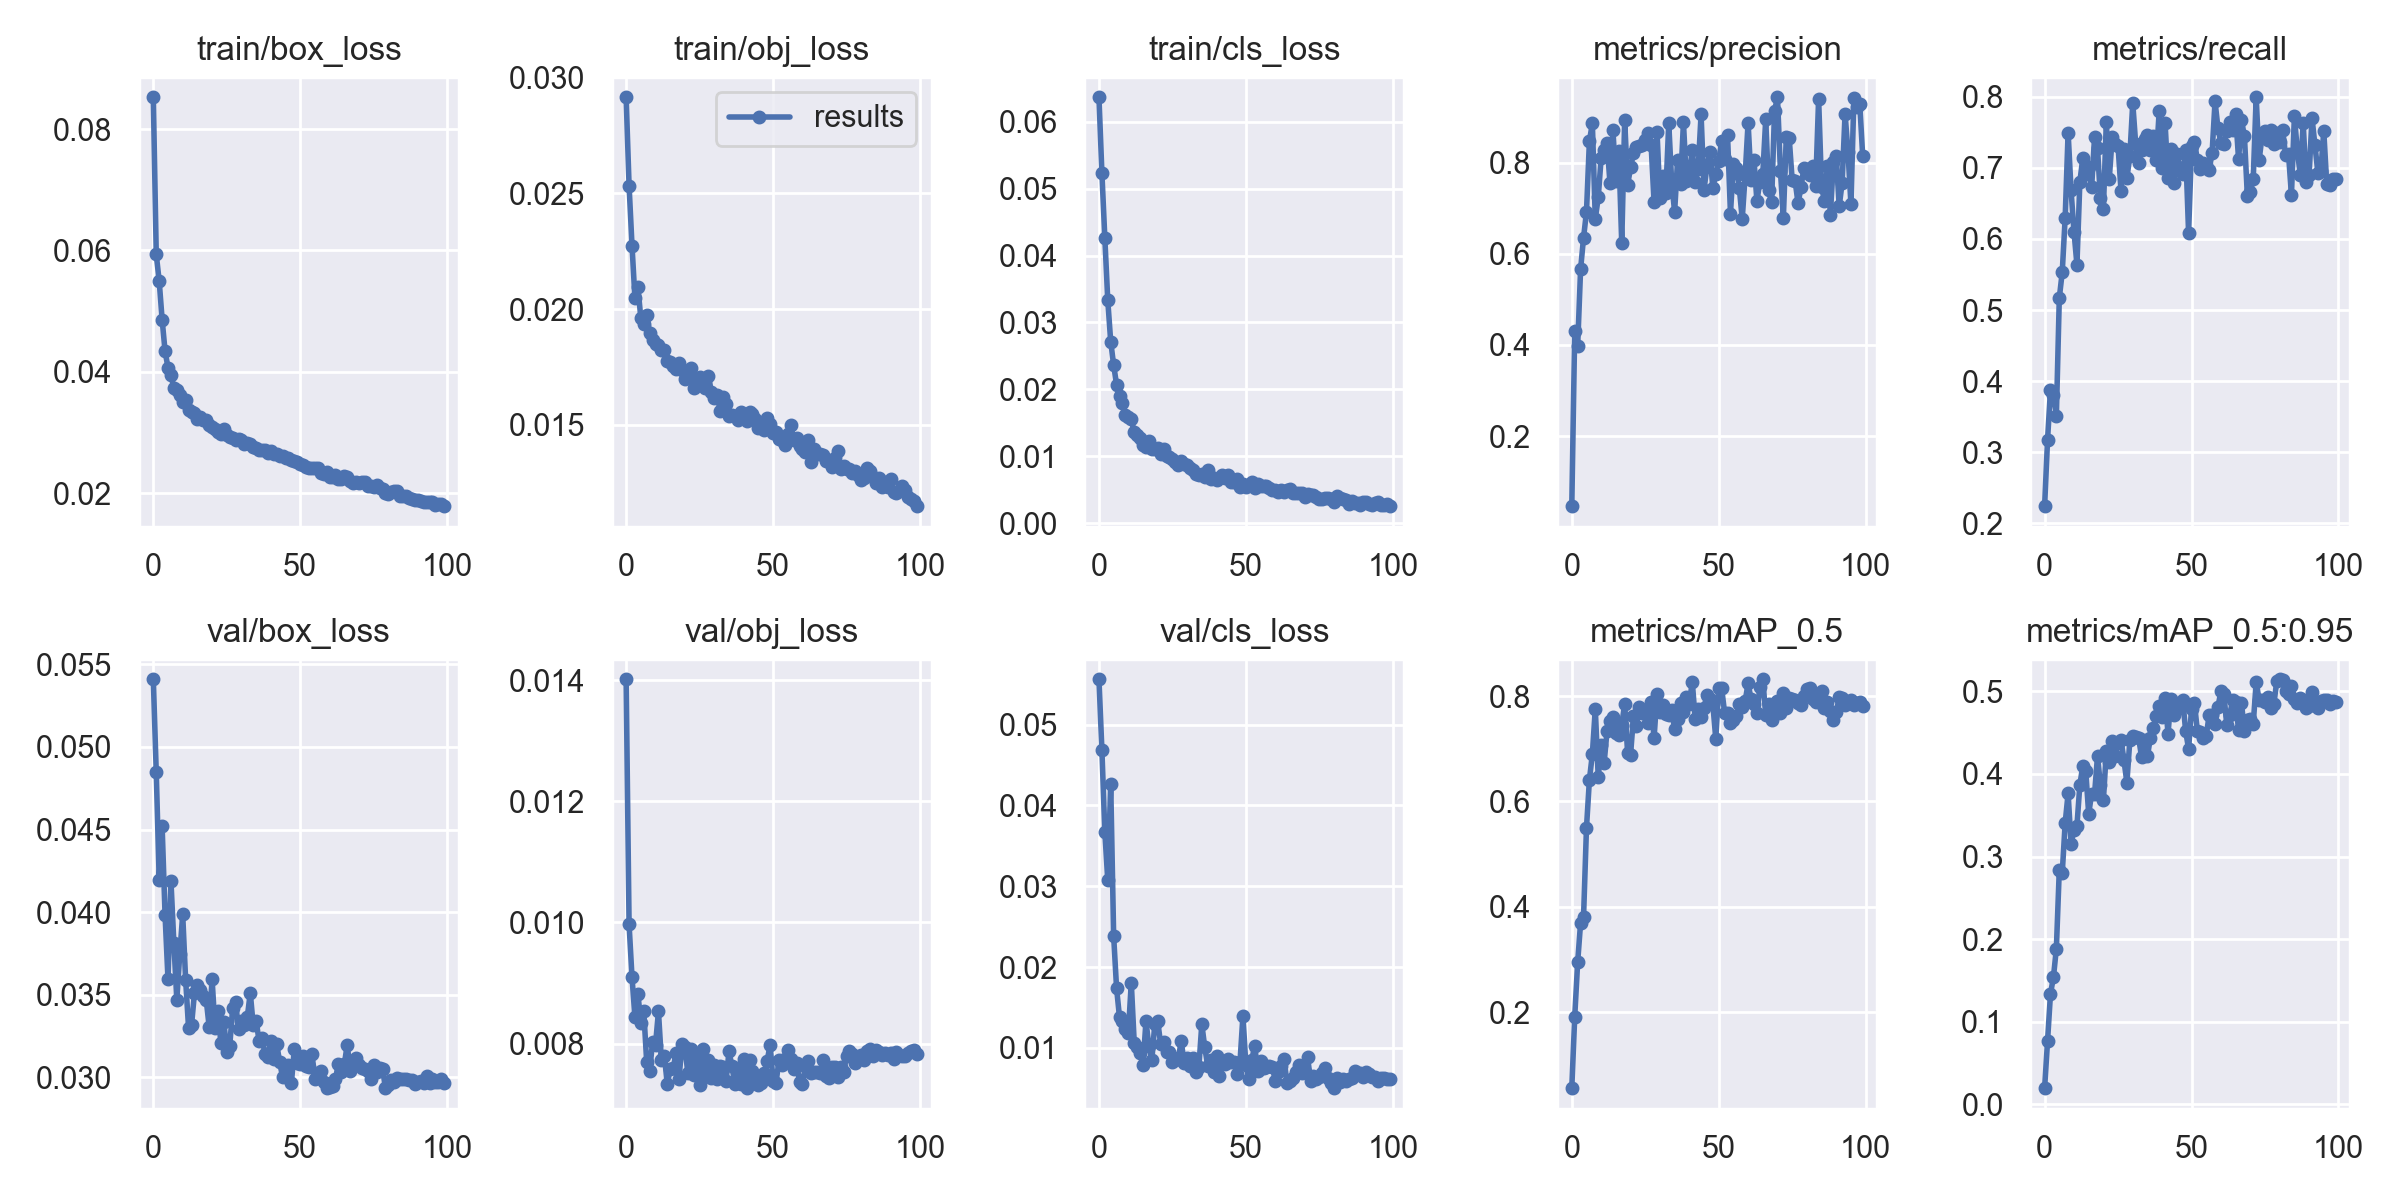

The data file committed next to this chart (first rows):
epoch, train/box_loss, train/obj_loss, train/cls_loss, metrics/precision, metrics/recall, metrics/mAP_0.5, metrics/mAP_0.5:0.95, val/box_loss, val/obj_loss, val/cls_loss, x/lr0, x/lr1, x/lr2
0, 0.08526, 0.02914, 0.06365, 0.04663, 0.2242, 0.05556, 0.01941, 0.0541, 0.01401, 0.0556, 0.07034, 0.003295, 0.003295
1, 0.05935, 0.02533, 0.05235, 0.4308, 0.3173, 0.191, 0.07659, 0.04846, 0.009969, 0.04685, 0.04027, 0.006563, 0.006563
2, 0.05496, 0.02273, 0.04261, 0.3978, 0.388, 0.2945, 0.1338, 0.04198, 0.009095, 0.03669, 0.01014, 0.009765, 0.009765
3, 0.04861, 0.02046, 0.03329, 0.5663, 0.381, 0.3695, 0.1537, 0.0452, 0.008437, 0.03072, 0.009703, 0.009703, 0.009703
4, 0.04339, 0.02094, 0.02714, 0.6348, 0.3515, 0.3801, 0.1884, 0.03983, 0.008826, 0.04267, 0.009703, 0.009703, 0.009703
5, 0.04067, 0.01962, 0.02363, 0.6918, 0.517, 0.55, 0.284, 0.03593, 0.008348, 0.02384, 0.009604, 0.009604, 0.009604
6, 0.03941, 0.01937, 0.02069, 0.8471, 0.5534, 0.6412, 0.2799, 0.04192, 0.008533, 0.01736, 0.009505, 0.009505, 0.009505
7, 0.03735, 0.01973, 0.01898, 0.8857, 0.6302, 0.6896, 0.3408, 0.03812, 0.007696, 0.01376, 0.009406, 0.009406, 0.009406
8, 0.03704, 0.01897, 0.01804, 0.6764, 0.7497, 0.7758, 0.3764, 0.0347, 0.007553, 0.01329, 0.009307, 0.009307, 0.009307
9, 0.03612, 0.01868, 0.01624, 0.7234, 0.6684, 0.6459, 0.3156, 0.03746, 0.008026, 0.01228, 0.009208, 0.009208, 0.009208
10, 0.03499, 0.01849, 0.01588, 0.8105, 0.6101, 0.7063, 0.3319, 0.03986, 0.007984, 0.01184, 0.009109, 0.009109, 0.009109
11, 0.03535, 0.01843, 0.01553, 0.8272, 0.564, 0.6726, 0.3371, 0.03591, 0.00853, 0.01807, 0.00901, 0.00901, 0.00901
12, 0.03363, 0.01824, 0.01357, 0.8425, 0.6807, 0.7339, 0.387, 0.03299, 0.007722, 0.01064, 0.008911, 0.008911, 0.008911
13, 0.0334, 0.01823, 0.01319, 0.7549, 0.714, 0.7532, 0.41, 0.03315, 0.007804, 0.01014, 0.008812, 0.008812, 0.008812
14, 0.03323, 0.01777, 0.01281, 0.8713, 0.6909, 0.7597, 0.4034, 0.03509, 0.007333, 0.00932, 0.008713, 0.008713, 0.008713
15, 0.03224, 0.01773, 0.01167, 0.76, 0.7018, 0.7298, 0.3516, 0.03562, 0.007581, 0.007926, 0.008614, 0.008614, 0.008614
16, 0.03251, 0.01754, 0.01136, 0.8257, 0.6725, 0.7263, 0.3761, 0.03531, 0.007591, 0.01332, 0.008515, 0.008515, 0.008515
17, 0.03209, 0.01739, 0.01224, 0.6227, 0.7435, 0.7454, 0.3757, 0.03495, 0.007846, 0.01021, 0.008416, 0.008416, 0.008416
18, 0.03211, 0.01768, 0.01111, 0.8935, 0.7281, 0.7849, 0.4216, 0.03472, 0.007422, 0.008532, 0.008317, 0.008317, 0.008317
19, 0.03124, 0.01737, 0.01105, 0.7504, 0.6571, 0.6923, 0.3865, 0.03307, 0.007989, 0.01294, 0.008218, 0.008218, 0.008218
20, 0.03083, 0.01696, 0.01124, 0.7892, 0.6417, 0.6886, 0.3679, 0.03597, 0.007936, 0.01328, 0.008119, 0.008119, 0.008119
21, 0.03052, 0.01726, 0.01031, 0.8206, 0.764, 0.7613, 0.4274, 0.03296, 0.007519, 0.01048, 0.00802, 0.00802, 0.00802
22, 0.03011, 0.01747, 0.01103, 0.8347, 0.6842, 0.7438, 0.4142, 0.03402, 0.007908, 0.01069, 0.007921, 0.007921, 0.007921
23, 0.02969, 0.01661, 0.01012, 0.8356, 0.7434, 0.7798, 0.4405, 0.03206, 0.007482, 0.009456, 0.007822, 0.007822, 0.007822
24, 0.03051, 0.01674, 0.009964, 0.8393, 0.7337, 0.7674, 0.4215, 0.03338, 0.007775, 0.009462, 0.007723, 0.007723, 0.007723
25, 0.02949, 0.01707, 0.009612, 0.8498, 0.7301, 0.7704, 0.4377, 0.03157, 0.007321, 0.008208, 0.007624, 0.007624, 0.007624
26, 0.0292, 0.01675, 0.009175, 0.8644, 0.6678, 0.7484, 0.4416, 0.03189, 0.007909, 0.008539, 0.007525, 0.007525, 0.007525
27, 0.0291, 0.0166, 0.008766, 0.8385, 0.7261, 0.7886, 0.4165, 0.03418, 0.007496, 0.008695, 0.007426, 0.007426, 0.007426
28, 0.02871, 0.01713, 0.009331, 0.7135, 0.6854, 0.7197, 0.3896, 0.03454, 0.007732, 0.01083, 0.007327, 0.007327, 0.007327
29, 0.02885, 0.01643, 0.008809, 0.868, 0.7168, 0.8037, 0.4405, 0.03291, 0.007428, 0.008103, 0.007228, 0.007228, 0.007228
30, 0.02877, 0.01616, 0.008749, 0.7215, 0.7911, 0.7695, 0.4456, 0.03344, 0.007652, 0.008745, 0.007129, 0.007129, 0.007129
31, 0.02807, 0.01629, 0.008195, 0.7702, 0.7335, 0.7839, 0.4451, 0.03319, 0.007417, 0.007702, 0.00703, 0.00703, 0.00703
32, 0.02817, 0.01559, 0.007976, 0.7326, 0.7067, 0.7651, 0.4434, 0.03368, 0.007623, 0.008792, 0.006931, 0.006931, 0.006931
33, 0.02804, 0.01622, 0.007334, 0.8863, 0.7248, 0.7649, 0.4206, 0.03512, 0.007619, 0.007022, 0.006832, 0.006832, 0.006832
34, 0.02758, 0.0159, 0.007174, 0.7555, 0.7411, 0.7744, 0.4406, 0.03316, 0.007375, 0.007647, 0.006733, 0.006733, 0.006733
35, 0.02739, 0.01537, 0.007334, 0.6917, 0.746, 0.7367, 0.4216, 0.03342, 0.007874, 0.01295, 0.006634, 0.006634, 0.006634
36, 0.02713, 0.0154, 0.006963, 0.8055, 0.7245, 0.7555, 0.444, 0.0322, 0.007625, 0.01008, 0.006535, 0.006535, 0.006535
37, 0.02712, 0.01537, 0.007936, 0.7519, 0.7456, 0.7868, 0.456, 0.03241, 0.007336, 0.007808, 0.006436, 0.006436, 0.006436
38, 0.02712, 0.01523, 0.006618, 0.888, 0.7106, 0.7692, 0.4705, 0.03141, 0.007605, 0.008544, 0.006337, 0.006337, 0.006337
39, 0.02653, 0.01557, 0.006772, 0.7597, 0.7804, 0.7987, 0.4822, 0.03127, 0.007331, 0.007057, 0.006238, 0.006238, 0.006238
40, 0.02691, 0.01533, 0.006453, 0.7762, 0.6996, 0.7857, 0.4694, 0.03222, 0.007743, 0.008979, 0.006139, 0.006139, 0.006139
41, 0.02636, 0.01517, 0.006764, 0.8276, 0.763, 0.8273, 0.4918, 0.03109, 0.007265, 0.00651, 0.00604, 0.00604, 0.00604
42, 0.02641, 0.01554, 0.007163, 0.7581, 0.6851, 0.756, 0.449, 0.03201, 0.007727, 0.008143, 0.005941, 0.005941, 0.005941
43, 0.02618, 0.01545, 0.006783, 0.785, 0.7271, 0.775, 0.491, 0.03093, 0.007553, 0.008025, 0.005842, 0.005842, 0.005842
44, 0.02608, 0.01525, 0.007243, 0.9054, 0.6783, 0.7601, 0.4714, 0.03001, 0.007408, 0.008583, 0.005743, 0.005743, 0.005743
45, 0.02576, 0.01487, 0.006191, 0.7402, 0.7195, 0.7782, 0.4807, 0.03043, 0.007317, 0.008276, 0.005644, 0.005644, 0.005644
46, 0.02583, 0.01498, 0.006235, 0.792, 0.7005, 0.8029, 0.48, 0.03075, 0.007352, 0.008255, 0.005545, 0.005545, 0.005545
47, 0.02541, 0.01476, 0.006611, 0.8226, 0.6918, 0.7942, 0.4899, 0.02968, 0.007512, 0.006741, 0.005446, 0.005446, 0.005446
48, 0.02534, 0.01529, 0.005409, 0.7446, 0.7253, 0.7847, 0.452, 0.03174, 0.007716, 0.008261, 0.005347, 0.005347, 0.005347
49, 0.02509, 0.01503, 0.00594, 0.7746, 0.6085, 0.7189, 0.4302, 0.03088, 0.00798, 0.014, 0.005248, 0.005248, 0.005248
50, 0.02471, 0.01465, 0.005483, 0.8034, 0.7303, 0.8149, 0.4788, 0.03083, 0.00739, 0.007846, 0.005149, 0.005149, 0.005149
51, 0.02468, 0.01467, 0.005645, 0.8475, 0.737, 0.8152, 0.4853, 0.03128, 0.007348, 0.006149, 0.00505, 0.00505, 0.00505
52, 0.02426, 0.01437, 0.006154, 0.8085, 0.7107, 0.7683, 0.4516, 0.0307, 0.007722, 0.00848, 0.004951, 0.004951, 0.004951
53, 0.02409, 0.01435, 0.005238, 0.8608, 0.6988, 0.7677, 0.4513, 0.03064, 0.007654, 0.01029, 0.004852, 0.004852, 0.004852
54, 0.02408, 0.01412, 0.005927, 0.6881, 0.7065, 0.7485, 0.4434, 0.03139, 0.007739, 0.007153, 0.004753, 0.004753, 0.004753
55, 0.02409, 0.01461, 0.005631, 0.7973, 0.7047, 0.7544, 0.4458, 0.02993, 0.007899, 0.008345, 0.004654, 0.004654, 0.004654
56, 0.0241, 0.01501, 0.005494, 0.7882, 0.6975, 0.763, 0.4716, 0.03016, 0.007754, 0.00757, 0.004555, 0.004555, 0.004555
57, 0.02328, 0.01432, 0.005564, 0.745, 0.7213, 0.7855, 0.4709, 0.03038, 0.007578, 0.007643, 0.004456, 0.004456, 0.004456
58, 0.02317, 0.01442, 0.005204, 0.676, 0.7936, 0.7797, 0.4607, 0.02974, 0.007686, 0.007817, 0.004357, 0.004357, 0.004357
59, 0.02344, 0.01409, 0.004926, 0.7725, 0.7556, 0.7902, 0.4814, 0.02935, 0.007373, 0.007681, 0.004258, 0.004258, 0.004258
... 40 more rows
